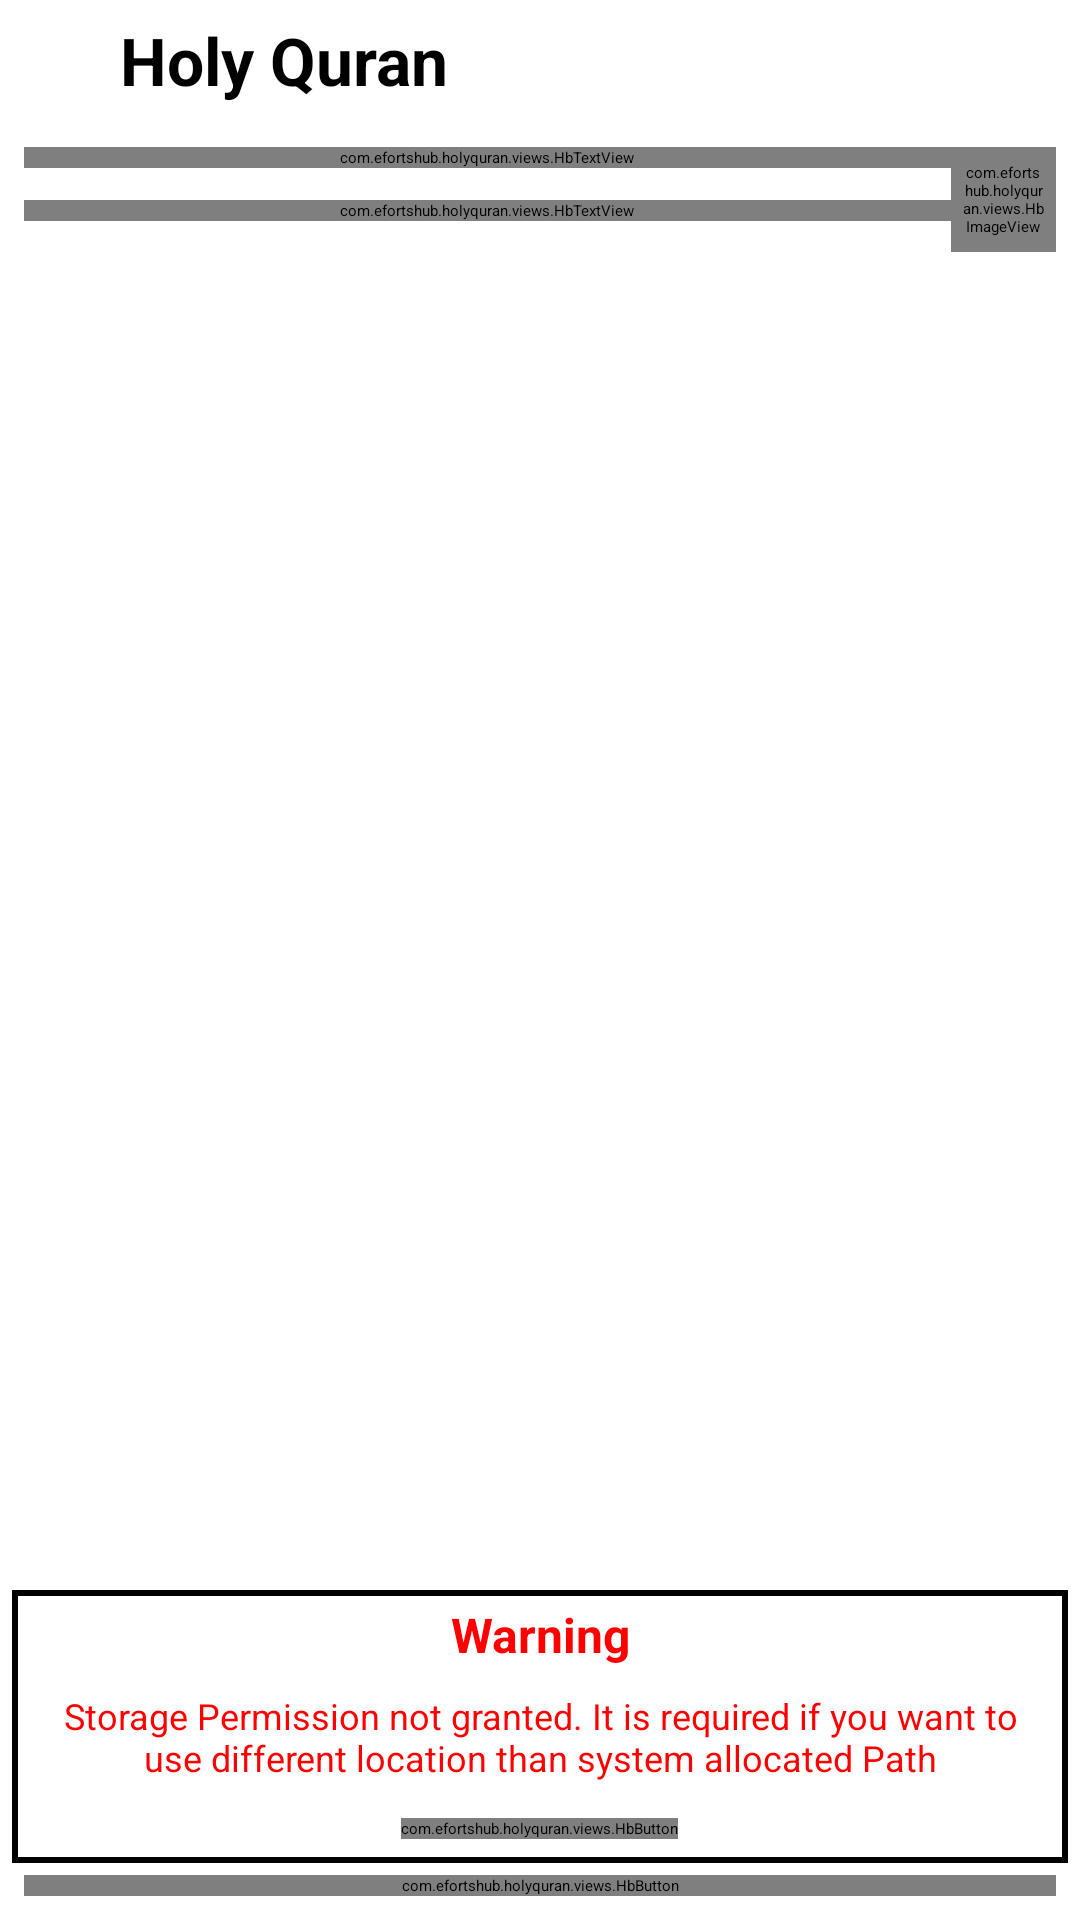

The Android layout XML behind this screen, and the referenced resources:
<!-- AndroidManifest.xml: application theme Theme.HBWhiteLight -->
<!-- res/layout/activity_download_location.xml -->
<?xml version="1.0" encoding="utf-8"?>
<androidx.constraintlayout.widget.ConstraintLayout
    xmlns:android="http://schemas.android.com/apk/res/android"
    xmlns:app="http://schemas.android.com/apk/res-auto"
    xmlns:tools="http://schemas.android.com/tools"
    android:layout_width="match_parent"
    android:layout_height="match_parent"
    android:orientation="vertical"
    tools:context=".activities.settings.DownloadLocationActivity">

    <androidx.appcompat.widget.LinearLayoutCompat
        android:layout_width="match_parent"
        android:layout_height="0dp"
        android:orientation="vertical"
        app:layout_constraintBottom_toTopOf="@+id/botton_container"
        app:layout_constraintEnd_toEndOf="parent"
        app:layout_constraintStart_toStartOf="parent"
        app:layout_constraintTop_toTopOf="parent">

        <include
            android:id="@+id/include_title"
            layout="@layout/layout_back_and_title" />

        <include
            android:id="@+id/include_default_path"
            layout="@layout/row_quran_translation_list_item" />


    </androidx.appcompat.widget.LinearLayoutCompat>




    <androidx.appcompat.widget.LinearLayoutCompat
        android:layout_width="match_parent"
        android:layout_height="wrap_content"
        android:id="@+id/botton_container"
        android:orientation="vertical"
        app:layout_constraintStart_toStartOf="parent"
        app:layout_constraintEnd_toEndOf="parent"
        android:layout_margin="4dp"
        android:gravity="center"
        android:foregroundGravity="center"
        app:layout_constraintBottom_toBottomOf="parent"
        >

        <androidx.appcompat.widget.LinearLayoutCompat
            android:id="@+id/ll_sec_permission_warning"
            android:layout_width="match_parent"
            android:layout_height="wrap_content"
            android:orientation="vertical"
            android:padding="4dp"
            android:layout_gravity="center"
            android:gravity="center"
            android:background="@drawable/bg_widget_active_border">
            <TextView
                android:layout_width="match_parent"
                android:layout_height="wrap_content"
                android:layout_gravity="center"
                android:gravity="center"
                android:text="@string/txt_warning"
                android:textSize="16sp"
                android:textStyle="bold"
                android:textColor="#f00"
                android:background="#fff"/>
            <TextView
                android:layout_width="match_parent"
                android:layout_height="wrap_content"
                android:layout_gravity="center"
                android:gravity="center"
                android:text="@string/txt_storage_permission_warning_desc"
                android:textSize="12sp"
                android:textColor="#f00"
                android:padding="8dp"
                android:background="#fff"/>
            <com.efortshub.holyquran.views.HbButton
                android:layout_width="wrap_content"
                android:layout_height="wrap_content"
                android:textStyle="bold"
                android:text="@string/txt_btn_enable_storage_perm"
                android:layout_margin="4dp"/>

        </androidx.appcompat.widget.LinearLayoutCompat>



        <com.efortshub.holyquran.views.HbButton
            android:id="@+id/btn_set_another_path"
            android:layout_width="match_parent"
            android:layout_height="wrap_content"
            android:text="@string/txt_set_another_path"
            android:textAllCaps="true"
            android:textStyle="bold"
            android:layout_margin="4dp"
            />


    </androidx.appcompat.widget.LinearLayoutCompat>




</androidx.constraintlayout.widget.ConstraintLayout>
<!-- res/layout/layout_back_and_title.xml (included above) -->
<androidx.appcompat.widget.LinearLayoutCompat android:layout_width="match_parent"
    android:layout_height="wrap_content"
    xmlns:app="http://schemas.android.com/apk/res-auto"
    android:orientation="vertical"
    app:layout_constraintTop_toTopOf="parent"
    app:layout_constraintStart_toStartOf="parent"
    app:layout_constraintEnd_toEndOf="parent"
    android:elevation="5dp"
    xmlns:android="http://schemas.android.com/apk/res/android">

    <androidx.appcompat.widget.LinearLayoutCompat
        android:layout_width="match_parent"
        android:layout_height="wrap_content"
        android:orientation="horizontal"
        android:layout_gravity="start|center"
        android:gravity="start|center">

        <androidx.appcompat.widget.LinearLayoutCompat
            android:clickable="true"
            android:focusable="true"
            android:id="@+id/btn_go_back"
            android:layout_width="40dp"
            android:layout_height="40dp"
            android:padding="8dp"

            >
            <ImageView
                android:layout_width="match_parent"
                android:layout_height="match_parent"
                android:adjustViewBounds="true"
                android:scaleType="centerInside"

                android:background="@drawable/ic_baseline_arrow_back_24"
                />

        </androidx.appcompat.widget.LinearLayoutCompat>

        <TextView
            android:id="@+id/tv_title"
            android:layout_width="wrap_content"
            android:layout_height="wrap_content"
            android:textStyle="bold"
            android:text="@string/app_name"
            android:textSize="22sp"/>
    </androidx.appcompat.widget.LinearLayoutCompat>

    <androidx.appcompat.widget.LinearLayoutCompat
        android:layout_width="match_parent"
        android:layout_height="1dp"
        android:background="?attr/colorPrimary"
        />

</androidx.appcompat.widget.LinearLayoutCompat>
<!-- res/layout/row_quran_translation_list_item.xml (included above) -->
<?xml version="1.0" encoding="utf-8"?>
<androidx.constraintlayout.widget.ConstraintLayout xmlns:android="http://schemas.android.com/apk/res/android"
    android:layout_width="match_parent"
    android:layout_height="wrap_content"
    xmlns:app="http://schemas.android.com/apk/res-auto"
    android:id="@+id/btn_root"
    android:background="?attr/selectableItemBackground"
    android:clickable="true"
    android:focusable="true"
    android:padding="8dp">

    <com.efortshub.holyquran.views.HbTextView
        android:id="@+id/tv_language_name"
        android:layout_width="0dp"
        android:layout_height="wrap_content"
        android:textStyle="bold"
        app:layout_constraintEnd_toEndOf="@+id/tv_translation_name"
        app:layout_constraintHorizontal_bias="0"
        app:layout_constraintStart_toStartOf="parent"
        app:layout_constraintTop_toTopOf="parent" />


    <com.efortshub.holyquran.views.HbTextView
        android:id="@+id/tv_translation_name"
        android:layout_width="0dp"
        android:layout_height="wrap_content"
        android:textSize="12sp"
        app:layout_constraintBottom_toBottomOf="parent"
        app:layout_constraintEnd_toStartOf="@+id/tv_country_language_code"
        app:layout_constraintStart_toStartOf="parent"
        app:layout_constraintTop_toBottomOf="@+id/tv_language_name" />


    <com.efortshub.holyquran.views.HbImageView
        android:id="@+id/tv_country_language_code"
        android:layout_width="35dp"
        android:layout_height="35dp"
        android:src="@drawable/ic_baseline_cloud_download_24"
        android:padding="4dp"
        app:layout_constraintBottom_toBottomOf="parent"
        app:layout_constraintEnd_toEndOf="parent"
        app:layout_constraintTop_toTopOf="@+id/tv_language_name" />




</androidx.constraintlayout.widget.ConstraintLayout>
<!-- resources referenced by this layout -->
<resources>
  <!-- drawable bg_widget_active_border (drawable) -->
  <?xml version="1.0" encoding="utf-8"?>
  <shape
      xmlns:android="http://schemas.android.com/apk/res/android"
      android:shape="rectangle">
  
      <stroke android:color="?attr/colorPrimary"
          android:width="2dp"/>
  
  </shape>
  <string name="app_name" translatable="false">Holy Quran</string>
  <string name="txt_btn_enable_storage_perm">Enable Storage Permission</string>
  <string name="txt_set_another_path">Set Another Path</string>
  <string name="txt_storage_permission_warning_desc">Storage Permission not granted. It is required if you want to use different location than system allocated Path</string>
  <string name="txt_warning">Warning</string>
</resources>
